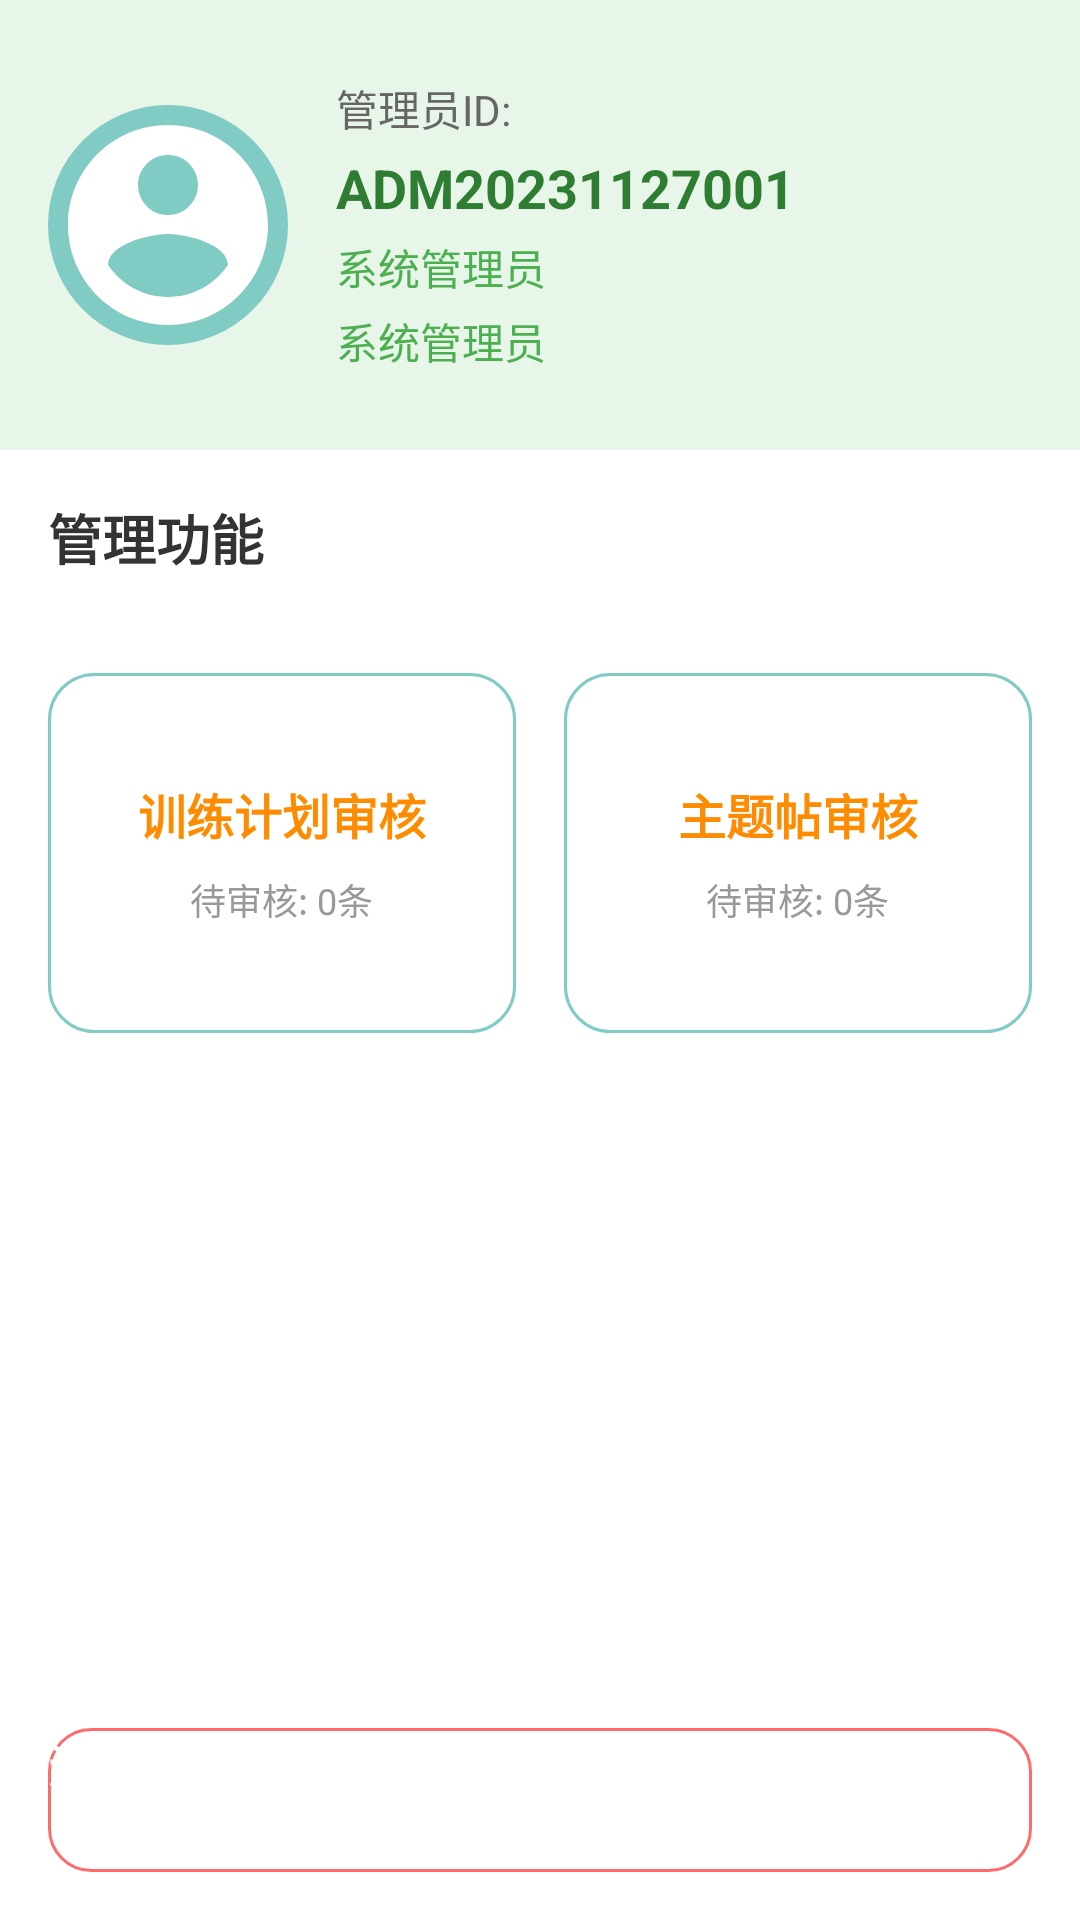

This screen was rendered from an Android layout file. Write that file and the resources it references.
<!-- AndroidManifest.xml: application theme Theme.MyApplication -->
<!-- res/layout/activity_admin.xml -->
<?xml version="1.0" encoding="utf-8"?>
<LinearLayout xmlns:android="http://schemas.android.com/apk/res/android"
    android:id="@+id/main"
    android:layout_width="match_parent"
    android:layout_height="match_parent"
    android:orientation="vertical"
    android:background="#FFFFFF">

    <LinearLayout
        android:layout_width="match_parent"
        android:layout_height="150dp"
        android:background="#E8F5E9"
        android:orientation="horizontal"
        android:padding="16dp"
        android:gravity="center_vertical">

        <ImageView
            android:layout_width="80dp"
            android:layout_height="80dp"
            android:background="@drawable/circle_green_bg"
            android:src="@drawable/ic_user_avatar"
            android:scaleType="centerInside"
            android:layout_marginRight="16dp"/>

        <LinearLayout
            android:layout_width="wrap_content"
            android:layout_height="wrap_content"
            android:orientation="vertical">

            <TextView
                android:layout_width="wrap_content"
                android:layout_height="wrap_content"
                android:text="管理员ID:"
                android:textSize="14sp"
                android:textColor="#666666"/>

            <TextView
                android:id="@+id/tv_admin_id"
                android:layout_width="wrap_content"
                android:layout_height="wrap_content"
                android:text="ADM20231127001"
                android:textSize="18sp"
                android:textColor="#2E7D32"
                android:textStyle="bold"
                android:layout_marginTop="4dp"/>

            <TextView
                android:id="@+id/tv_admin_name"
                android:layout_width="wrap_content"
                android:layout_height="wrap_content"
                android:text="系统管理员"
                android:textSize="14sp"
                android:textColor="#4CAF50"
                android:layout_marginTop="4dp"/>

            <TextView
                android:id="@+id/tv_admin_role"
                android:layout_width="wrap_content"
                android:layout_height="wrap_content"
                android:text="系统管理员"
                android:textSize="14sp"
                android:textColor="#4CAF50"
                android:layout_marginTop="4dp"/>
        </LinearLayout>
    </LinearLayout>

    <TextView
        android:layout_width="match_parent"
        android:layout_height="wrap_content"
        android:text="管理功能"
        android:textSize="18sp"
        android:textColor="#333333"
        android:textStyle="bold"
        android:padding="16dp"/>

    <LinearLayout
        android:layout_width="match_parent"
        android:layout_height="wrap_content"
        android:orientation="horizontal"
        android:padding="16dp"
        android:weightSum="2">

        <LinearLayout
            android:id="@+id/ll_plan_review"
            android:layout_width="0dp"
            android:layout_height="120dp"
            android:layout_weight="1"
            android:background="@drawable/green_stroke_bg"
            android:orientation="vertical"
            android:gravity="center"
            android:layout_marginRight="8dp"
            android:clickable="true"
            android:focusable="true">

            <TextView
                android:layout_width="wrap_content"
                android:layout_height="wrap_content"
                android:text="训练计划审核"
                android:textSize="16sp"
                android:textColor="#FF8C00"
                android:textStyle="bold"/>

            <TextView
                android:id="@+id/tv_plan_count"
                android:layout_width="wrap_content"
                android:layout_height="wrap_content"
                android:text="待审核: 0条"
                android:textSize="12sp"
                android:textColor="#999999"
                android:layout_marginTop="8dp"/>
        </LinearLayout>

        <LinearLayout
            android:id="@+id/ll_post_review"
            android:layout_width="0dp"
            android:layout_height="120dp"
            android:layout_weight="1"
            android:background="@drawable/green_stroke_bg"
            android:orientation="vertical"
            android:gravity="center"
            android:layout_marginLeft="8dp"
            android:clickable="true"
            android:focusable="true">

            <TextView
                android:layout_width="wrap_content"
                android:layout_height="wrap_content"
                android:text="主题帖审核"
                android:textSize="16sp"
                android:textColor="#FF8C00"
                android:textStyle="bold"/>

            <TextView
                android:id="@+id/tv_post_count"
                android:layout_width="wrap_content"
                android:layout_height="wrap_content"
                android:text="待审核: 0条"
                android:textSize="12sp"
                android:textColor="#999999"
                android:layout_marginTop="8dp"/>
        </LinearLayout>
    </LinearLayout>

    <LinearLayout
        android:layout_width="match_parent"
        android:layout_height="0dp"
        android:layout_weight="1"
        android:gravity="bottom"
        android:padding="16dp">

        <Button
            android:id="@+id/btn_logout"
            android:layout_width="match_parent"
            android:layout_height="48dp"
            android:text="退出登录"
            android:textSize="16sp"
            android:textColor="#FFFFFF"
            android:background="@drawable/btn_red_stroke"
            android:textStyle="bold"/>
    </LinearLayout>

</LinearLayout>
<!-- resources referenced by this layout -->
<resources>
  <!-- drawable btn_red_stroke (drawable) -->
  <?xml version="1.0" encoding="utf-8"?>
  <shape xmlns:android="http://schemas.android.com/apk/res/android"
      android:shape="rectangle">
      <stroke android:width="1dp" android:color="#FF6B6B"/>
      <solid android:color="#FFFFFF"/>
      <corners android:radius="14dp"/>
  </shape>
  <!-- drawable circle_green_bg (drawable) -->
  <?xml version="1.0" encoding="utf-8"?>
  <shape xmlns:android="http://schemas.android.com/apk/res/android"
      android:shape="oval">
      <solid android:color="#80CBC4"/>
  </shape>
  <!-- drawable green_stroke_bg (drawable) -->
  <?xml version="1.0" encoding="utf-8"?>
  <shape xmlns:android="http://schemas.android.com/apk/res/android">
      <stroke android:width="1dp" android:color="#80CBC4"/>
      <corners android:radius="15dp"/>
  </shape>
  <!-- drawable ic_user_avatar (drawable) -->
  <vector xmlns:android="http://schemas.android.com/apk/res/android"
      android:width="80dp"
      android:height="80dp"
      android:viewportWidth="24"
      android:viewportHeight="24">
    <path
        android:fillColor="#FFFFFF"
        android:pathData="M12,2C6.48,2 2,6.48 2,12s4.48,10 10,10 10,-4.48 10,-10S17.52,2 12,2zM12,5c1.66,0 3,1.34 3,3s-1.34,3 -3,3 -3,-1.34 -3,-3 1.34,-3 3,-3zM12,19.2c-2.5,0 -4.71,-1.28 -6,-3.22 0.03,-1.99 4,-3.08 6,-3.08 1.99,0 5.97,1.09 6,3.08 -1.29,1.94 -3.5,3.22 -6,3.22z"/>
  </vector>
</resources>
